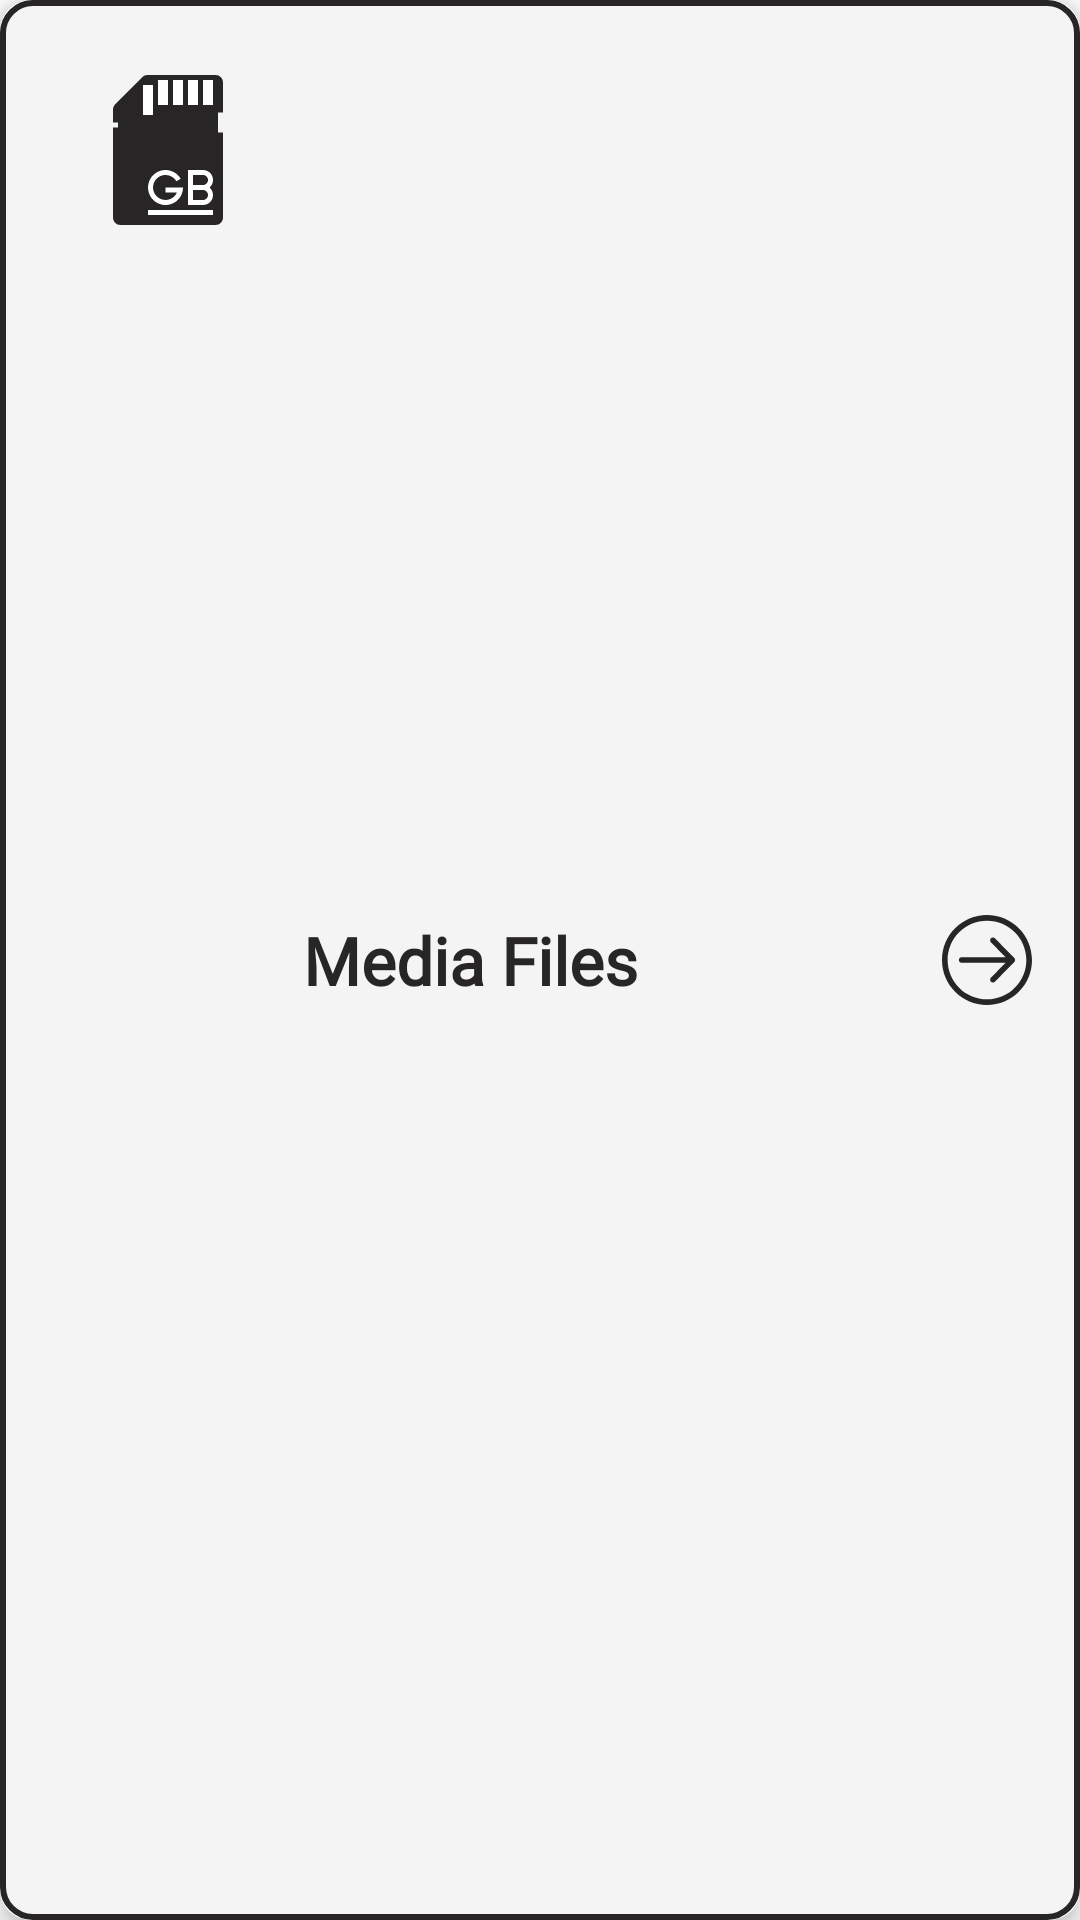

This screen was rendered from an Android layout file. Write that file and the resources it references.
<!-- AndroidManifest.xml: application theme AppTheme -->
<!-- res/layout/main_item.xml -->
<?xml version="1.0" encoding="utf-8"?>
<com.google.android.material.card.MaterialCardView
    xmlns:android="http://schemas.android.com/apk/res/android"
    xmlns:app="http://schemas.android.com/apk/res-auto"
    android:layout_width="match_parent"
    android:layout_height="wrap_content"
    app:cardCornerRadius="10dp"
    app:cardElevation="5dp"
    app:rippleColor="#272526"
    android:layout_margin="16dp">

    <androidx.constraintlayout.widget.ConstraintLayout
        android:layout_width="match_parent"
        android:layout_height="match_parent"
        android:background="@drawable/main_item_bg"
        android:paddingVertical="20dp"
        android:paddingHorizontal="16dp">
        <ImageView
            android:layout_width="80dp"
            android:layout_height="60dp"
            android:id="@+id/home_item_img"
            app:srcCompat="@drawable/ic_external_storage_filled"
            android:scaleType="centerInside"
            android:padding="5dp"
            android:layout_alignParentStart="true"
            app:layout_constraintTop_toTopOf="parent"
            app:layout_constraintLeft_toLeftOf="parent"/>

        <TextView
            android:id="@+id/home_item_title"
            android:layout_width="wrap_content"
            android:layout_height="wrap_content"
            android:layout_centerVertical="true"
            android:text="Media Files"
            android:textColor="@color/colorPrimary"
            android:textSize="@dimen/txt_l"
            android:textStyle="bold"
            android:layout_marginStart="5dp"
            android:layout_toEndOf="@id/home_item_img"
            android:fontFamily="@font/average_sans"
            app:layout_constraintTop_toTopOf="parent"
            app:layout_constraintBottom_toBottomOf="parent"
            app:layout_constraintStart_toEndOf="@id/home_item_img"/>

        <ImageView
            android:id="@+id/home_item_icon"
            android:layout_width="wrap_content"
            android:layout_height="wrap_content"
            android:layout_alignParentEnd="true"
            android:layout_centerVertical="true"
            android:adjustViewBounds="true"
            android:maxWidth="30dp"
            android:maxHeight="30dp"
            app:srcCompat="@drawable/ic_next"
            app:layout_constraintTop_toTopOf="parent"
            app:layout_constraintBottom_toBottomOf="parent"
            app:layout_constraintRight_toRightOf="parent"/>
    </androidx.constraintlayout.widget.ConstraintLayout>


</com.google.android.material.card.MaterialCardView>
<!-- resources referenced by this layout -->
<resources>
  <color name="colorPrimary">#272526</color>
  <dimen name="txt_l">22sp</dimen>
  <!-- drawable ic_external_storage_filled: vector/xml drawable (drawable, 4326 chars, omitted) -->
  <!-- drawable ic_next (drawable-v19) -->
  <vector xmlns:android="http://schemas.android.com/apk/res/android"
      android:width="384.97dp"
      android:height="384.97dp"
      android:viewportWidth="384.97"
      android:viewportHeight="384.97"
      android:autoMirrored="true">
    <path
        android:fillColor="@color/colorPrimary"
        android:pathData="M192.485,0C86.173,0 0,86.173 0,192.485c0,106.3 86.173,192.485 192.485,192.485c106.3,0 192.485,-86.185 192.485,-192.485C384.97,86.173 298.785,0 192.485,0zM192.485,360.909c-93.018,0 -168.424,-75.406 -168.424,-168.424S99.467,24.061 192.485,24.061s168.424,75.406 168.424,168.424S285.503,360.909 192.485,360.909z"/>
    <path
        android:fillColor="@color/colorPrimary"
        android:pathData="M309.263,183.895l-82.997,-84.2c-4.704,-4.752 -12.319,-4.74 -17.011,0c-4.704,4.752 -4.704,12.439 0,17.191l62.558,63.46H84.212c-6.641,0 -12.03,5.438 -12.03,12.151c0,6.713 5.39,12.151 12.03,12.151h187.589l-62.558,63.46c-4.692,4.74 -4.692,12.439 0,17.179c4.704,4.74 12.319,4.74 17.011,0l82.997,-84.2c2.25,-2.262 3.537,-5.426 3.537,-8.602C312.788,189.321 311.489,186.157 309.263,183.895z"/>
  </vector>
  <!-- drawable main_item_bg (drawable) -->
  <?xml version="1.0" encoding="utf-8"?>
  <shape
      xmlns:android="http://schemas.android.com/apk/res/android"
      android:innerRadiusRatio="2.5"
      android:shape="rectangle"
      android:thickness="4dp"
      android:useLevel="false">
      <stroke android:width="2dp" android:color="@color/colorPrimary" />
      <solid
          android:color="#0D272526"/>
      <corners
          android:radius="10dp" />
  </shape>
  <style name="AppTheme" parent="Theme.MaterialComponents.Light.DarkActionBar">
          
          <item name="colorPrimary">@color/colorPrimary</item>
          <item name="colorSecondary">@color/white</item>
          <item name="colorAccent">@color/maroon</item>
          <item name="android:windowAnimationStyle">@style/CustomActivityAnimation</item>
          <item name="android:homeAsUpIndicator">@drawable/ic_arrow_back</item>
          <item name="android:forceDarkAllowed" tools:targetApi="q">false</item>
      </style>
  <color name="white">#FFFFFF</color>
  <color name="maroon">#630909</color>
  <style name="CustomActivityAnimation" parent="@android:style/Animation.Activity">
          <item name="android:activityOpenEnterAnimation">@anim/slide_in_right</item>
          <item name="android:activityOpenExitAnimation">@anim/slide_out_left</item>
          <item name="android:activityCloseEnterAnimation">@anim/slide_in_left</item>
          <item name="android:activityCloseExitAnimation">@anim/slide_out_right</item>
      </style>
  <!-- drawable ic_arrow_back (drawable-v19) -->
  <vector android:height="24dp" android:tint="@color/white"
      android:viewportHeight="24" android:viewportWidth="24"
      android:width="24dp" xmlns:android="http://schemas.android.com/apk/res/android"
      android:autoMirrored="true">
      <path android:fillColor="@android:color/white" android:pathData="M20,11H7.83l5.59,-5.59L12,4l-8,8 8,8 1.41,-1.41L7.83,13H20v-2z" />
  </vector>
</resources>
